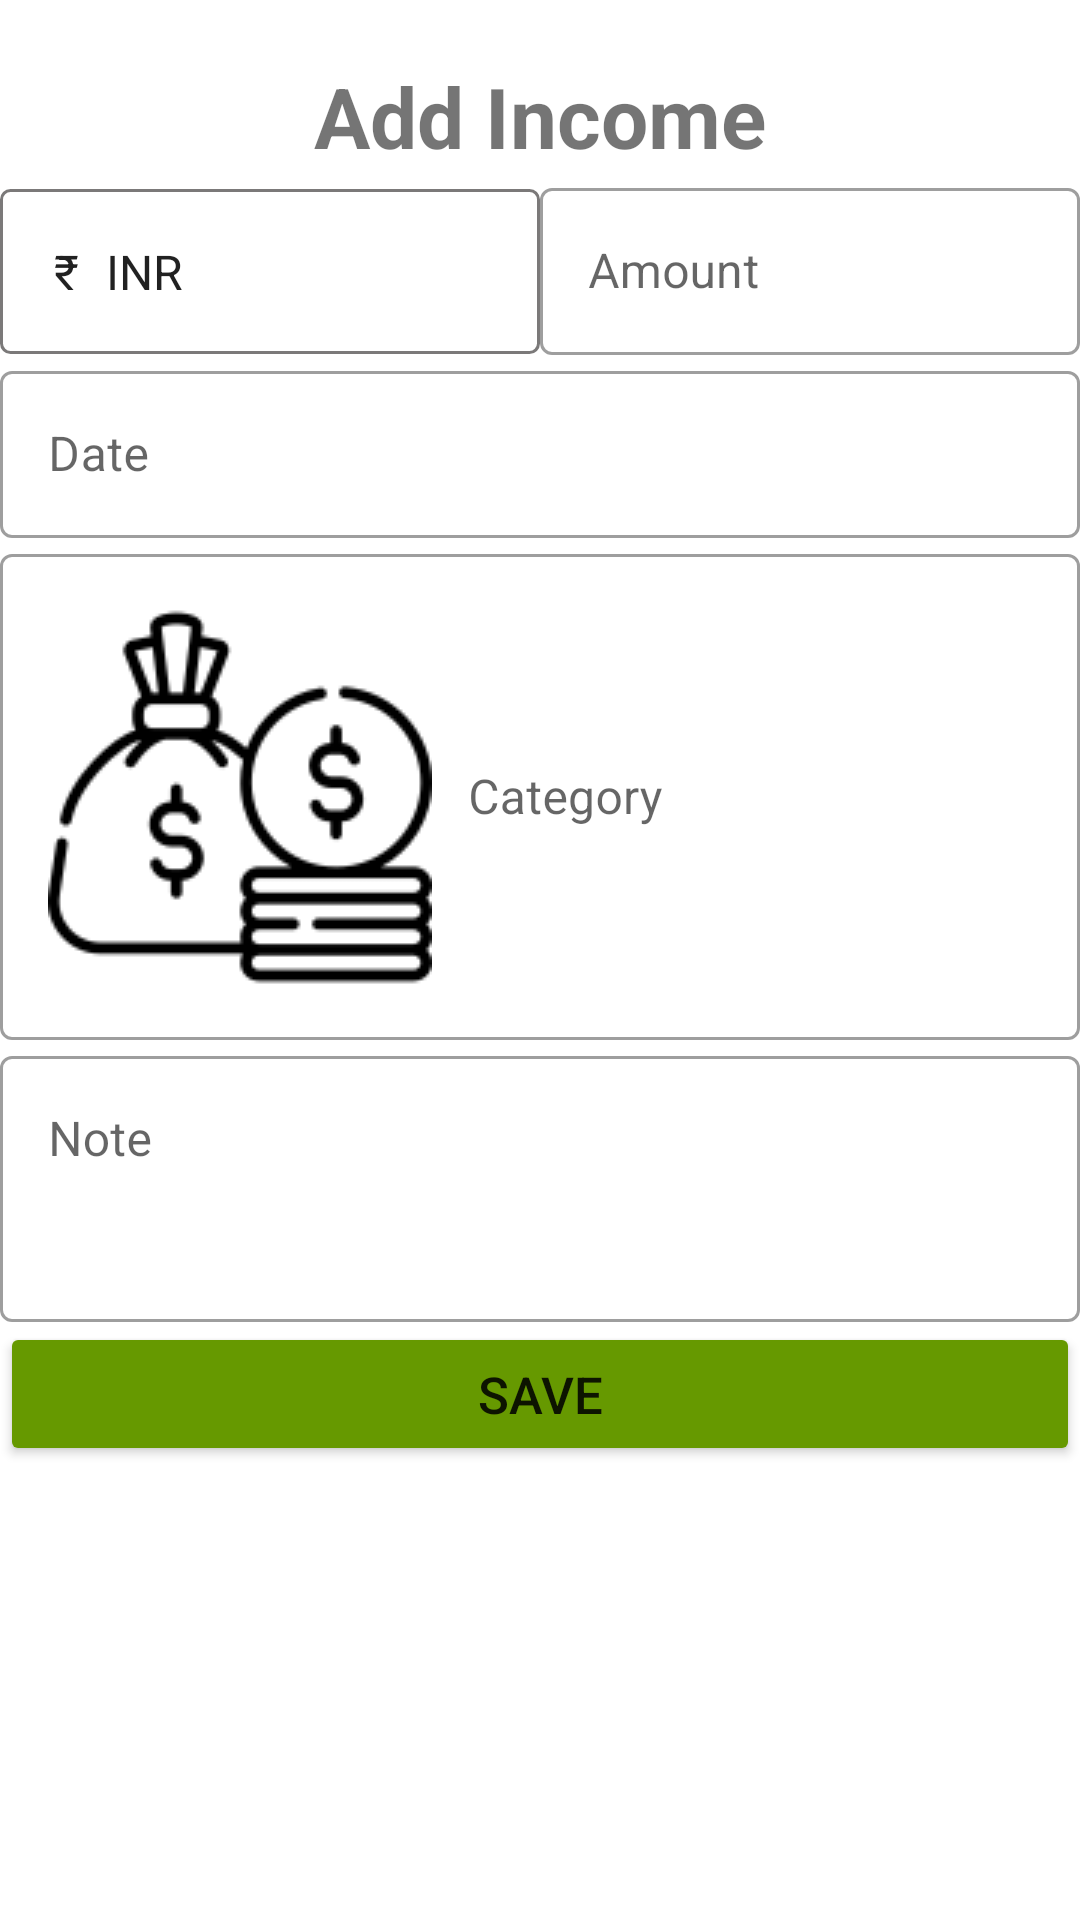

Reconstruct the res/layout file that produces this screen, plus the resources it refers to.
<!-- AndroidManifest.xml: application theme AppTheme -->
<!-- res/layout/activity_new_word.xml -->
<?xml version="1.0" encoding="utf-8"?>
<LinearLayout xmlns:android="http://schemas.android.com/apk/res/android"
    android:orientation="vertical"
    android:layout_width="match_parent"
    android:layout_height="match_parent">

    <TextView
        android:layout_width="match_parent"
        android:layout_height="wrap_content"
        android:text="Add Income"
        android:textSize="28dp"
        android:textStyle="bold"
        android:layout_marginTop="20dp"
        android:layout_marginHorizontal="20dp"
        android:gravity="center"
        />
    <LinearLayout
        android:layout_width="match_parent"
        android:layout_height="wrap_content"
        android:orientation="horizontal"
        >

        <Spinner
            android:id="@+id/dateSpinner"
            android:layout_width="match_parent"
            android:layout_height="55dp"
            android:layout_margin="@dimen/big_padding"
            android:layout_weight="1"
            android:background="@drawable/spinner_bg"
            android:entries="@array/currency_options"
            android:gravity="center_vertical"
            android:paddingLeft="10dp"
            android:spinnerMode="dropdown" />

        <com.google.android.material.textfield.TextInputLayout
            android:id="@+id/enterAmount"
            style="@style/Widget.MaterialComponents.TextInputLayout.OutlinedBox"
            android:layout_width="match_parent"
            android:layout_margin="@dimen/big_padding"
            android:layout_weight="1"
            android:layout_height="wrap_content"
            android:hint="Amount">
            <com.google.android.material.textfield.TextInputEditText
                android:id="@+id/enterAmountedit"
                android:layout_width="match_parent"
                android:inputType="number"
                android:maxLength="5"
                android:layout_height="wrap_content" />

        </com.google.android.material.textfield.TextInputLayout>

    </LinearLayout>

    <com.google.android.material.textfield.TextInputLayout
        android:id="@+id/enterDatelay"
        style="@style/Widget.MaterialComponents.TextInputLayout.OutlinedBox"
        android:layout_width="match_parent"
        android:onClick="showDatePickerin"
        android:layout_margin="@dimen/big_padding"
        android:layout_height="wrap_content"
        android:hint="Date">
        <com.google.android.material.textfield.TextInputEditText
            android:id="@+id/date"
            android:layout_width="match_parent"
            android:onClick="showDatePicker"
            android:clickable="false"
            android:focusableInTouchMode="false"
            android:focusable="false"
            android:inputType="text"
            android:layout_height="wrap_content" />

    </com.google.android.material.textfield.TextInputLayout>
    <LinearLayout
        android:layout_width="match_parent"
        android:layout_height="wrap_content"
        android:orientation="horizontal">

    <com.google.android.material.textfield.TextInputLayout
        android:id="@+id/enterCatelay"
        style="@style/Widget.MaterialComponents.TextInputLayout.OutlinedBox"
        android:layout_width="match_parent"
        android:layout_margin="@dimen/big_padding"
        android:layout_height="wrap_content"
        android:hint="Category">


        <com.google.android.material.textfield.TextInputEditText
            android:id="@+id/Categoryaddinc"
            android:layout_width="match_parent"
            android:inputType="text"
            android:drawablePadding="12dp"
            android:clickable="false"
            android:drawableLeft="@drawable/img_3"
            android:focusableInTouchMode="false"
            android:focusable="false"
            android:layout_height="wrap_content" />

    </com.google.android.material.textfield.TextInputLayout>
    </LinearLayout>

    <com.google.android.material.textfield.TextInputLayout
        android:id="@+id/enterNotelay"
        style="@style/Widget.MaterialComponents.TextInputLayout.OutlinedBox"
        android:layout_width="match_parent"
        android:layout_margin="@dimen/big_padding"
        android:layout_height="wrap_content"

        android:hint="Note">
        <com.google.android.material.textfield.TextInputEditText
            android:id="@+id/Note"
            android:paddingBottom="50dp"
            android:layout_width="match_parent"
            android:inputType="text"
            android:maxLength="100"
            android:layout_height="wrap_content" />

    </com.google.android.material.textfield.TextInputLayout>
    <EditText
        android:id="@+id/EnterId"
        android:layout_width="match_parent"
        android:layout_height="wrap_content"
        android:minHeight="@dimen/min_height"
        android:fontFamily="sans-serif-light"
        android:hint="Enter Id Number"
        android:inputType="number"
        android:visibility="gone"
        android:layout_margin="@dimen/big_padding"
        android:textSize="18sp" />
    <Button
        android:id="@+id/button_save"
        android:layout_width="match_parent"
        android:layout_height="wrap_content"
        android:backgroundTint="@android:color/holo_green_dark"
        android:text="SAVE"
        android:textSize="17dp"
        android:layout_margin="@dimen/big_padding"
        />


</LinearLayout>
<!-- resources referenced by this layout -->
<resources>
  <string-array name="currency_options">
          <item>₹\t INR</item>
          <item>$\t USD</item>
      </string-array>
  <!-- drawable img_3: png bitmap (drawable, 4861 bytes) -->
  <!-- drawable spinner_bg (drawable) -->
  <?xml version="1.0" encoding="utf-8"?>
  <shape xmlns:android="http://schemas.android.com/apk/res/android">
      <stroke android:color="#D5615F5F" android:width="1dp"/>
      <corners android:radius="3dp" />
  </shape>
  <style name="AppTheme" parent="Theme.MaterialComponents.Light.DarkActionBar">
          
          <item name="colorPrimary">@color/colorPrimary</item>
          <item name="colorPrimaryDark">@color/colorPrimaryDark</item>
          <item name="colorAccent">@color/colorAccent</item>
      </style>
  <!-- not gathered from this repository: default colours our renderer supplied (Android Studio template values) -->
  <color name="colorPrimary">#FF6200EE</color>
  <color name="colorPrimaryDark">#FF3700B3</color>
  <color name="colorAccent">#FF03DAC5</color>
</resources>
